Labelled photos from "lung_images", an image-classification folder in Kaumarya/lung-cancer-detection. The possible labels are: adenocarcinoma, large cell carcinoma, normal, squamous cell carcinoma.

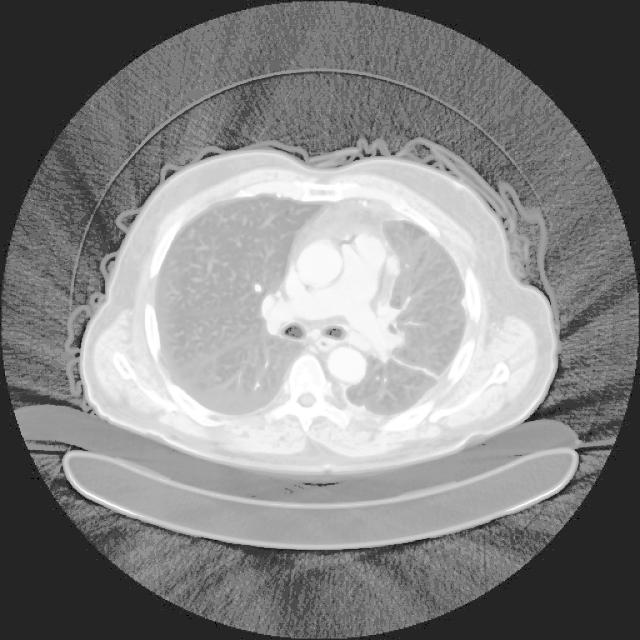
Label: adenocarcinoma

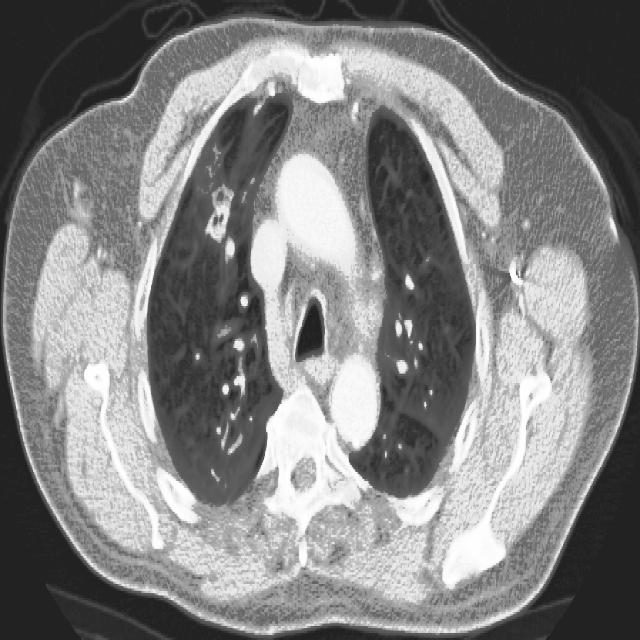
Label: squamous cell carcinoma

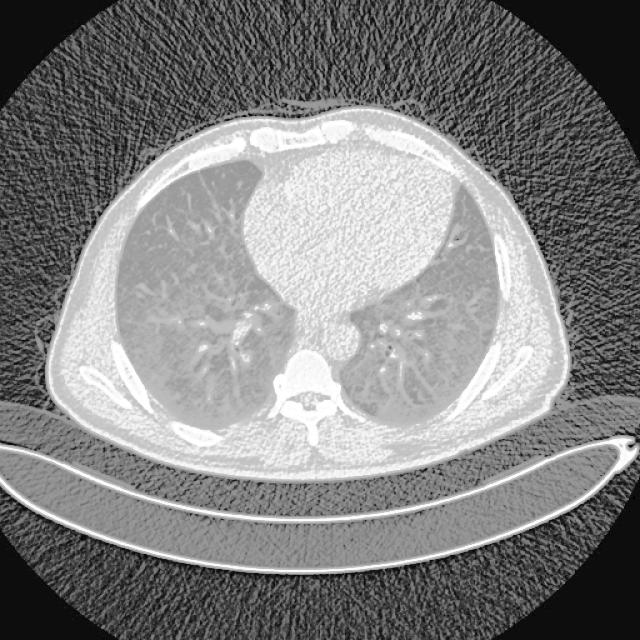
Label: normal

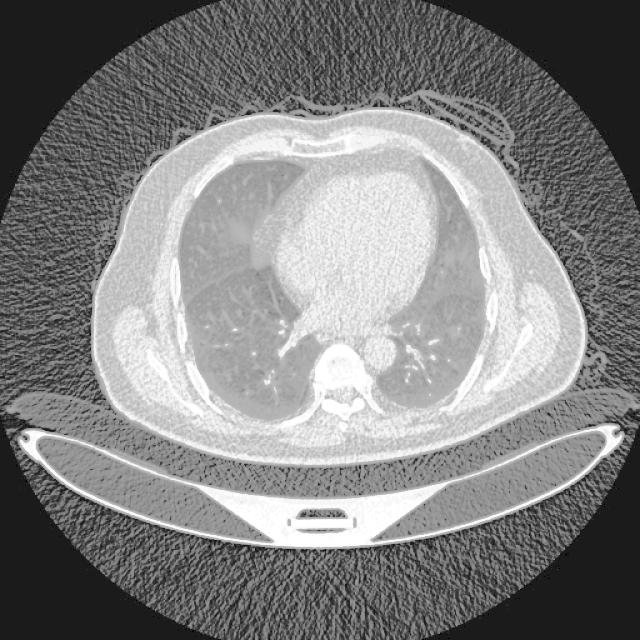
Label: large cell carcinoma

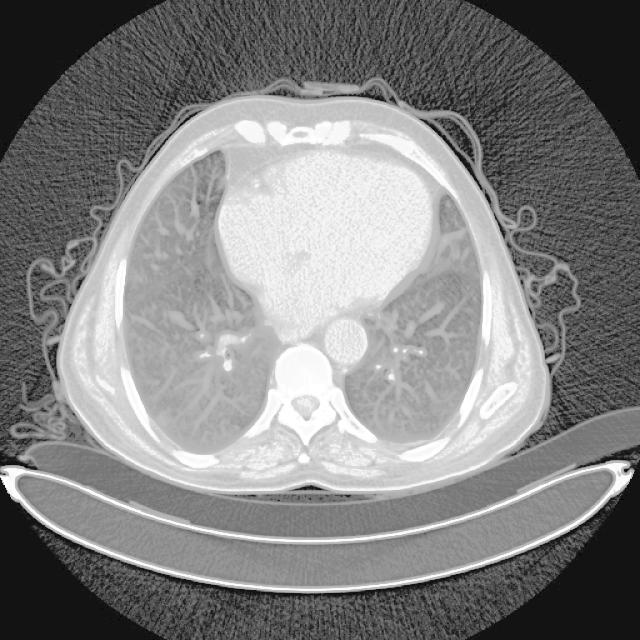
Label: adenocarcinoma

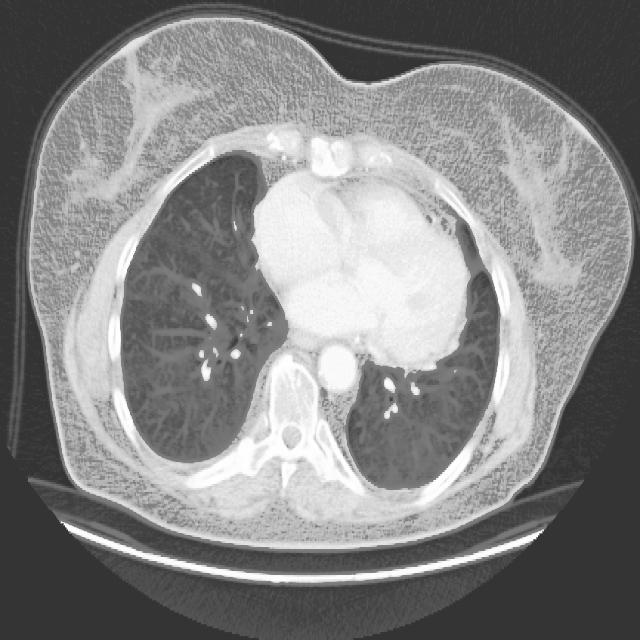
Label: squamous cell carcinoma
